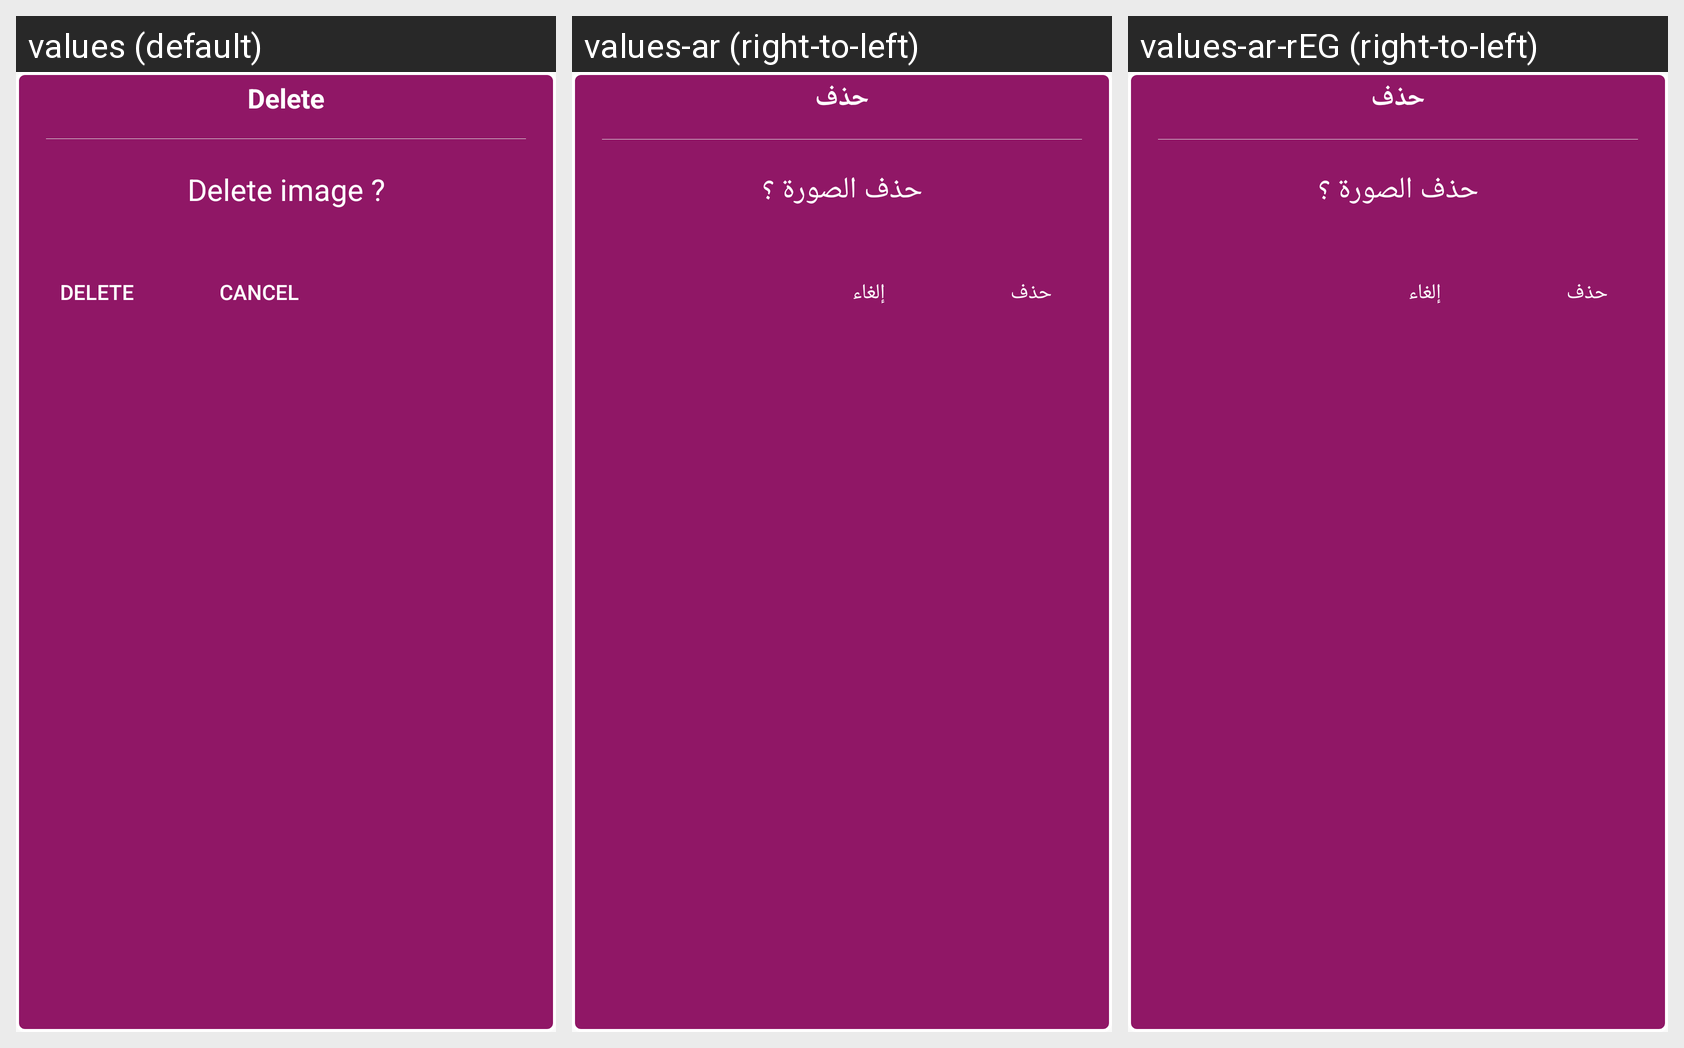

Translations of the strings shown on this Android screen, per locale in the grid:
Android screen res/layout/custom_delete_dialog.xml rendered under 3 locales, left to right: values (default), values-ar (right-to-left), values-ar-rEG (right-to-left). Device: Nexus 5 (rendered at 1080×1920; each locale shown at half size, 540×960, under a caption strip naming it); theme AppTheme.
Strings drawn on this screen, with the default value and each locale's value (text and hints the layout hard-codes, and strings that could not be matched under every locale, appear in the picture but are not listed):

delete
  values: Delete
  values-ar: حذف
  values-ar-rEG: حذف

delete_image
  values: Delete image ?
  values-ar: حذف الصورة ؟
  values-ar-rEG: حذف الصورة ؟

cancel
  values: Cancel
  values-ar: إلغاء
  values-ar-rEG: إلغاء
